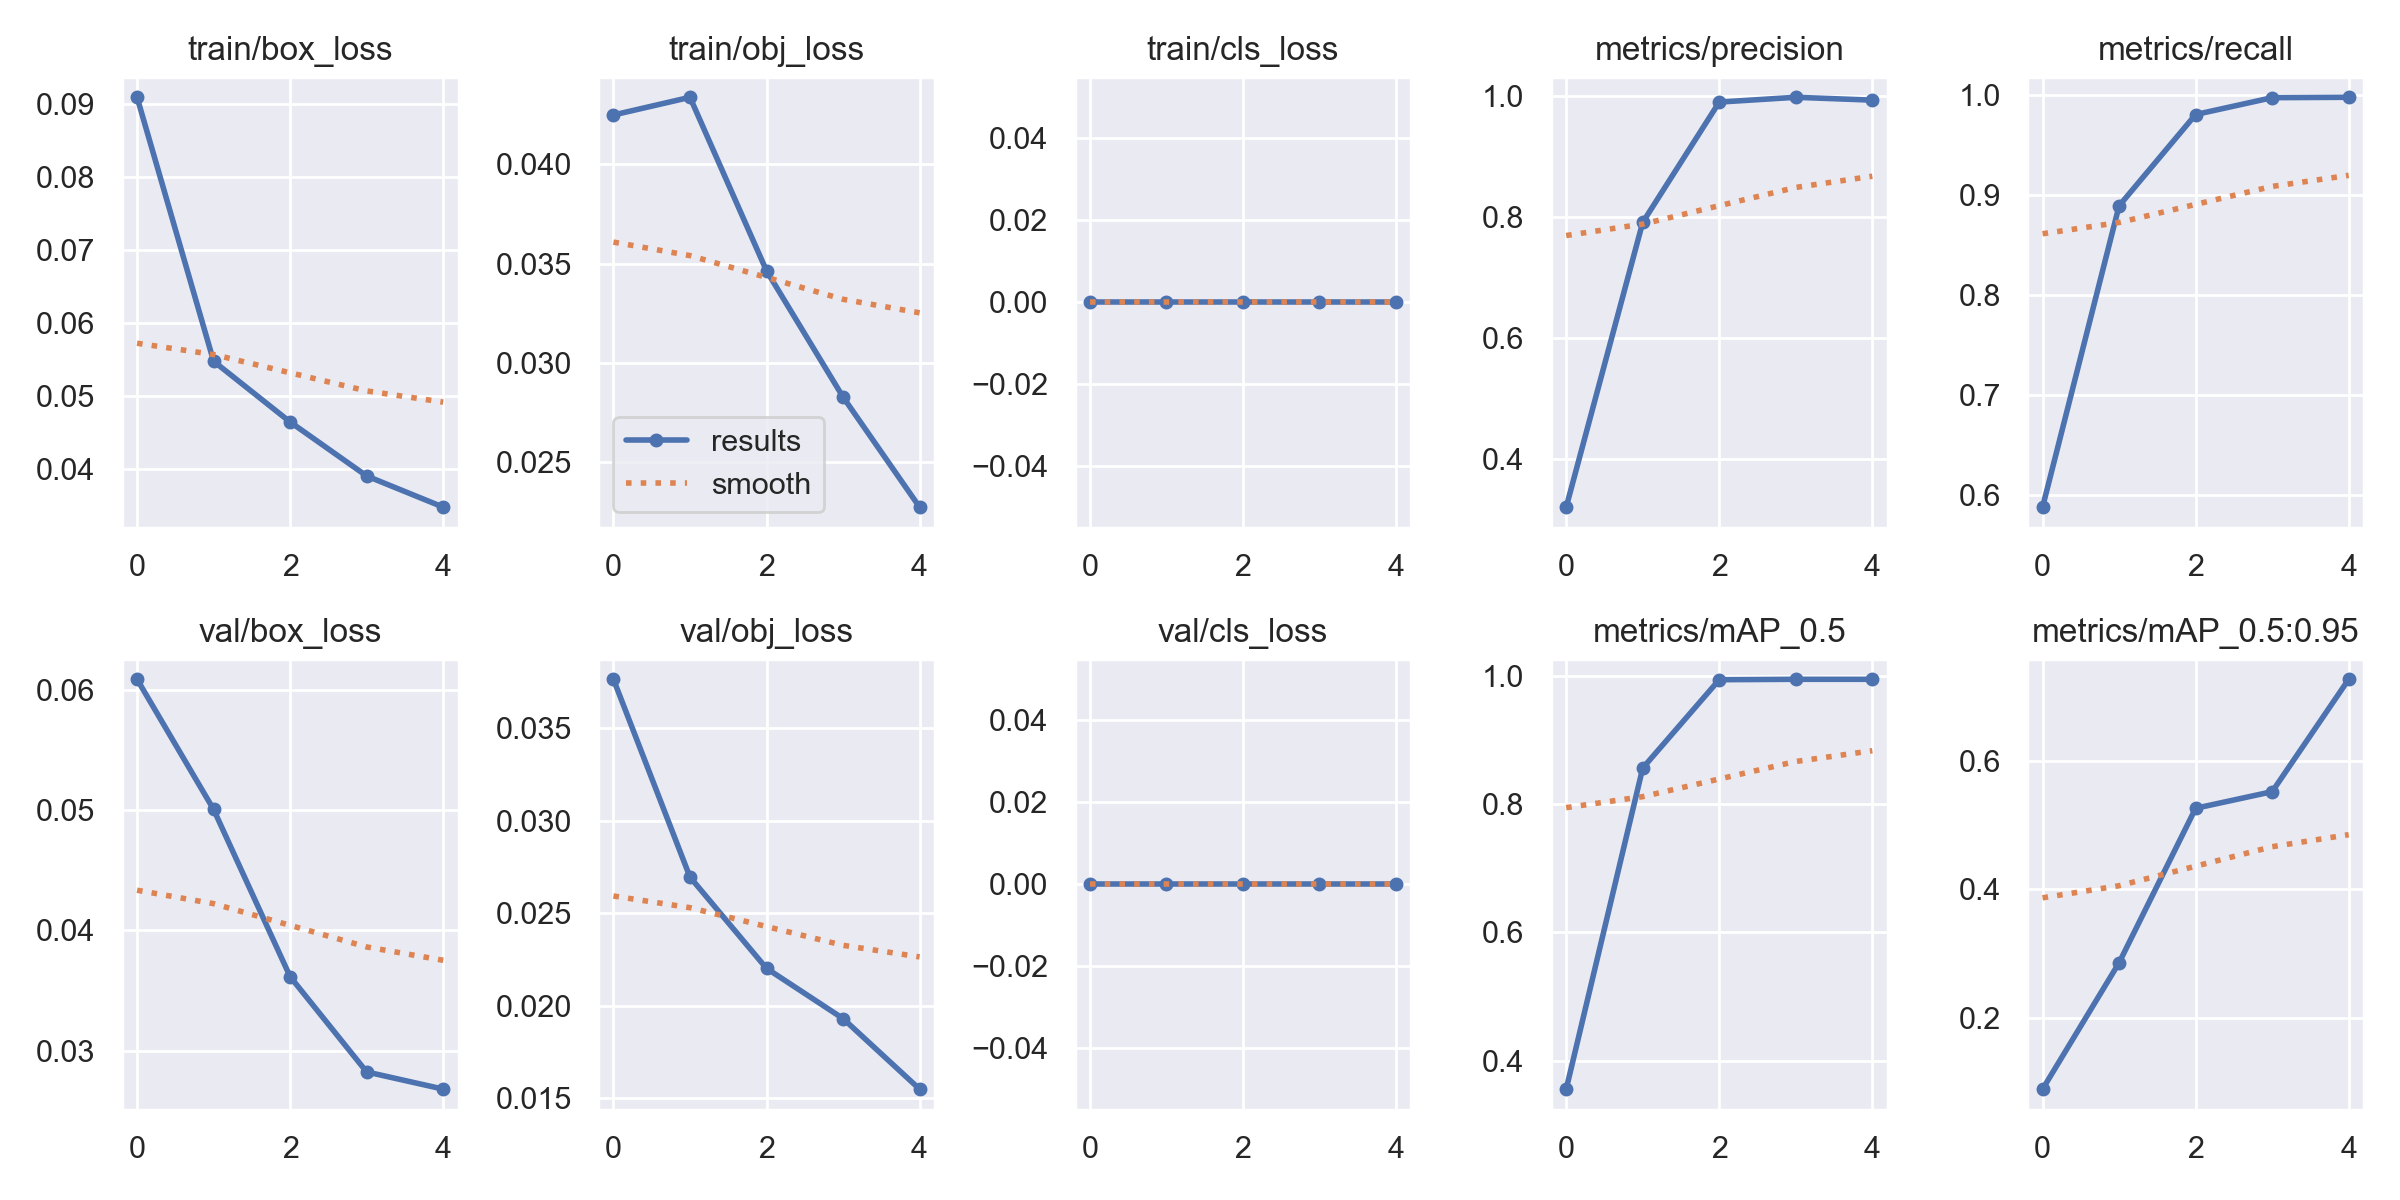

The data file committed next to this chart (first rows):
epoch, train/box_loss, train/obj_loss, train/cls_loss, metrics/precision, metrics/recall, metrics/mAP_0.5, metrics/mAP_0.5:0.95, val/box_loss, val/obj_loss, val/cls_loss, x/lr0, x/lr1, x/lr2
0, 0.09086, 0.04249, 0, 0.3209, 0.5878, 0.3556, 0.08928, 0.06086, 0.03766, 0, 0.07032, 0.003298, 0.003298
1, 0.05477, 0.04338, 0, 0.7918, 0.8889, 0.8566, 0.2859, 0.05005, 0.02695, 0, 0.039, 0.005319, 0.005319
2, 0.04646, 0.03464, 0, 0.9906, 0.9801, 0.9943, 0.5262, 0.03615, 0.02201, 0, 0.00637, 0.006019, 0.006019
3, 0.03908, 0.02828, 0, 0.9985, 0.9969, 0.995, 0.552, 0.02824, 0.01929, 0, 0.00406, 0.00406, 0.00406
4, 0.03482, 0.02273, 0, 0.9939, 0.9973, 0.995, 0.7268, 0.02681, 0.01547, 0, 0.00406, 0.00406, 0.00406
